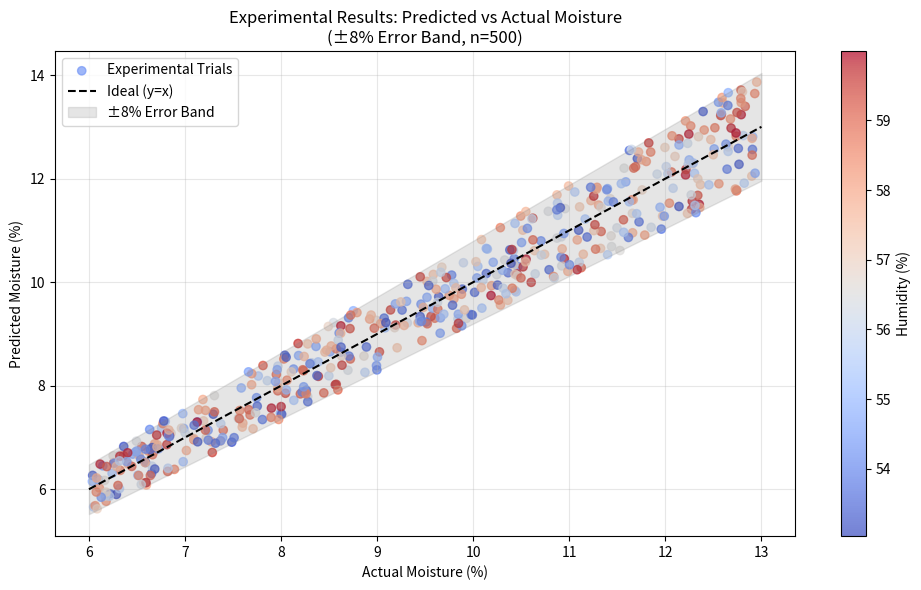

Recreate this plot in Python.
import numpy as np
import matplotlib.pyplot as plt

# Simulate 500 experimental trials based on your dataset ranges
np.random.seed(42)
n = 500
actual_moisture = np.random.uniform(6, 13, n)  # Based on your dataset
temperature = np.random.uniform(30, 32, n)
humidity = np.random.uniform(53, 60, n)

# Simulate prediction with up to ±8% error
max_error = 0.08  # 8%
error = np.random.uniform(-max_error, max_error, n) * actual_moisture
predicted_moisture = actual_moisture + error

# Plot
plt.figure(figsize=(10, 6))
sc = plt.scatter(actual_moisture, predicted_moisture, c=humidity, cmap='coolwarm', alpha=0.7, label='Experimental Trials')
plt.plot([6, 13], [6, 13], 'k--', label='Ideal (y=x)')
plt.fill_between([6, 13], [6*0.92, 13*0.92], [6*1.08, 13*1.08], color='gray', alpha=0.2, label='±8% Error Band')
plt.xlabel('Actual Moisture (%)')
plt.ylabel('Predicted Moisture (%)')
plt.title('Experimental Results: Predicted vs Actual Moisture\n(±8% Error Band, n=500)')
cbar = plt.colorbar(sc, label='Humidity (%)')
plt.legend()
plt.grid(True, alpha=0.3)
plt.tight_layout()
plt.savefig('experiment_results_500_variations.png', dpi=300)
plt.show() 